Photos from the image-classification dataset "processed_data" in the GitHub repository maomao7784/Casting-Product-Quality-Inspection. Its 2 classes are: defective front, ok front.

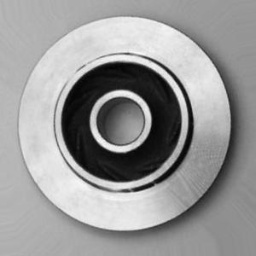
Label: ok front

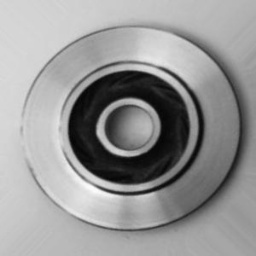
Label: ok front

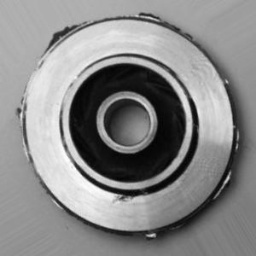
Label: defective front

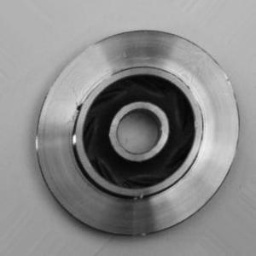
Label: defective front

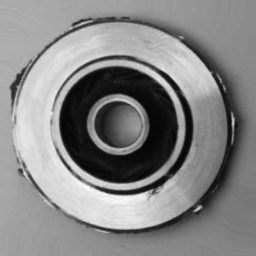
Label: defective front

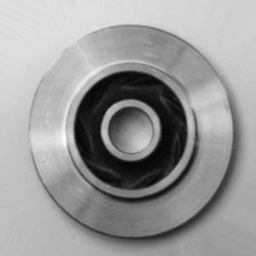
Label: ok front
